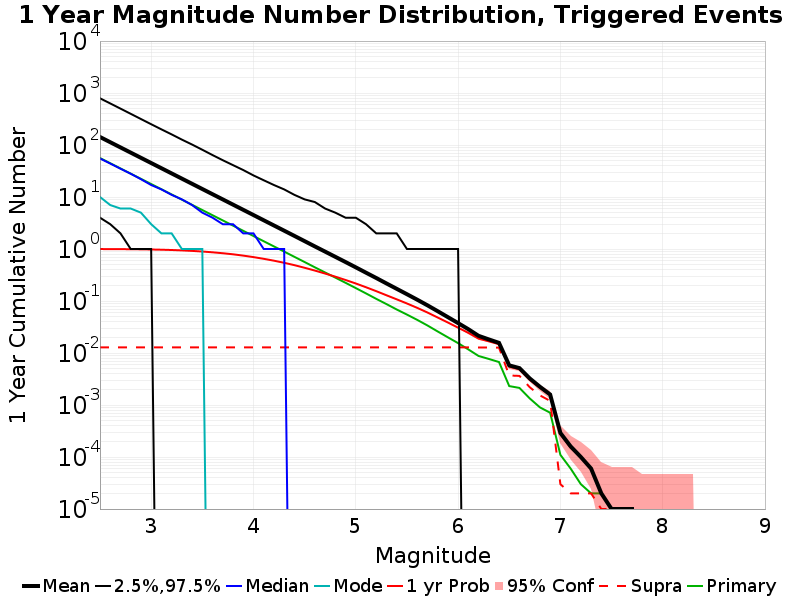

Values plotted in this chart, from the file beside it:
Mag, Mean, 2.5 %ile, 97.5 %ile, Median, Mode, 1 yr Probability, 1 yr Supra-Seis Prob, Primary Aftershocks Mean
2.5, 142.5, 4.0, 791.0, 55.0, 10.0, 0.9978, 0.01284, 56.21
2.6, 113.2, 3.0, 630.0, 44.0, 7.0, 0.996, 0.01284, 44.63
2.7, 89.86, 2.0, 501.0, 35.0, 6.0, 0.9936, 0.01284, 35.45
2.8, 71.38, 1.0, 398.0, 28.0, 6.0, 0.99, 0.01284, 28.15
2.9, 56.71, 1.0, 316.0, 22.0, 5.0, 0.9852, 0.01284, 22.37
3.0, 45.03, 1.0, 251.0, 17.0, 3.0, 0.9786, 0.01284, 17.76
3.1, 35.78, 0.0, 200.0, 14.0, 2.0, 0.9688, 0.01284, 14.11
3.2, 28.42, 0.0, 160.0, 11.0, 2.0, 0.9565, 0.01284, 11.21
3.3, 22.57, 0.0, 127.0, 9.0, 1.0, 0.9401, 0.01284, 8.899
3.4, 17.94, 0.0, 102.0, 7.0, 1.0, 0.9193, 0.01284, 7.069
3.5, 14.25, 0.0, 81.0, 5.0, 1.0, 0.8942, 0.01284, 5.614
3.6, 11.31, 0.0, 64.0, 4.0, 0.0, 0.8638, 0.01284, 4.46
3.7, 8.987, 0.0, 51.0, 3.0, 0.0, 0.8293, 0.01284, 3.544
3.8, 7.135, 0.0, 41.0, 3.0, 0.0, 0.7909, 0.01284, 2.817
3.9, 5.667, 0.0, 33.0, 2.0, 0.0, 0.746, 0.01284, 2.238
4.0, 4.5, 0.0, 26.0, 2.0, 0.0, 0.6986, 0.01284, 1.778
4.1, 3.57, 0.0, 21.0, 1.0, 0.0, 0.6478, 0.01284, 1.41
4.2, 2.835, 0.0, 17.0, 1.0, 0.0, 0.5961, 0.01284, 1.121
4.3, 2.252, 0.0, 14.0, 1.0, 0.0, 0.5427, 0.01284, 0.8914
4.4, 1.787, 0.0, 11.0, 0.0, 0.0, 0.4891, 0.01284, 0.7073
4.5, 1.416, 0.0, 9.0, 0.0, 0.0, 0.4353, 0.01284, 0.5614
4.6, 1.121, 0.0, 8.0, 0.0, 0.0, 0.3848, 0.01284, 0.4445
4.7, 0.891, 0.0, 6.0, 0.0, 0.0, 0.3373, 0.01284, 0.3538
4.8, 0.7073, 0.0, 5.0, 0.0, 0.0, 0.2938, 0.01284, 0.2818
4.9, 0.5614, 0.0, 4.0, 0.0, 0.0, 0.2536, 0.01284, 0.2238
5.0, 0.4441, 0.0, 4.0, 0.0, 0.0, 0.2172, 0.01284, 0.1772
5.1, 0.3503, 0.0, 3.0, 0.0, 0.0, 0.184, 0.01284, 0.1399
5.2, 0.2768, 0.0, 2.0, 0.0, 0.0, 0.1546, 0.01284, 0.11
5.3, 0.2175, 0.0, 2.0, 0.0, 0.0, 0.129, 0.01284, 0.08722
5.4, 0.1714, 0.0, 2.0, 0.0, 0.0, 0.1077, 0.01284, 0.06865
5.5, 0.1351, 0.0, 1.0, 0.0, 0.0, 0.08961, 0.01284, 0.05481
5.6, 0.1061, 0.0, 1.0, 0.0, 0.0, 0.07384, 0.01284, 0.04341
5.7, 0.08271, 0.0, 1.0, 0.0, 0.0, 0.06018, 0.01284, 0.03389
5.8, 0.06381, 0.0, 1.0, 0.0, 0.0, 0.04818, 0.01284, 0.02599
5.9, 0.04899, 0.0, 1.0, 0.0, 0.0, 0.0386, 0.01284, 0.02003
6.0, 0.0376, 0.0, 1.0, 0.0, 0.0, 0.0307, 0.01283, 0.01548
6.1, 0.0287, 0.0, 0.0, 0.0, 0.0, 0.02446, 0.01282, 0.01172
6.2, 0.0214, 0.0, 0.0, 0.0, 0.0, 0.01892, 0.01278, 0.00877
6.3, 0.01826, 0.0, 0.0, 0.0, 0.0, 0.01675, 0.01276, 0.00769
6.4, 0.01567, 0.0, 0.0, 0.0, 0.0, 0.01478, 0.01269, 0.0067
6.5, 0.00578, 0.0, 0.0, 0.0, 0.0, 0.00547, 0.00369, 0.00231
6.6, 0.00512, 0.0, 0.0, 0.0, 0.0, 0.00487, 0.00363, 0.00213
6.7, 0.00325, 0.0, 0.0, 0.0, 0.0, 0.00306, 0.0022, 0.00134
6.8, 0.00224, 0.0, 0.0, 0.0, 0.0, 0.00215, 0.00153, 9.0E-4
6.9, 0.00159, 0.0, 0.0, 0.0, 0.0, 0.00156, 0.0012, 7.1E-4
7.0, 2.9E-4, 0.0, 0.0, 0.0, 0.0, 2.8E-4, 3.0E-5, 1.1E-4
7.1, 1.6E-4, 0.0, 0.0, 0.0, 0.0, 1.5E-4, 2.0E-5, 6.0E-5
7.2, 1.0E-4, 0.0, 0.0, 0.0, 0.0, 1.0E-4, 2.0E-5, 3.0E-5
7.3, 6.0E-5, 0.0, 0.0, 0.0, 0.0, 6.0E-5, 2.0E-5, 2.0E-5
7.4, 2.0E-5, 0.0, 0.0, 0.0, 0.0, 2.0E-5, 1.0E-5, 2.0E-5
7.5, 1.0E-5, 0.0, 0.0, 0.0, 0.0, 1.0E-5, 1.0E-5, 1.0E-5
7.6, 1.0E-5, 0.0, 0.0, 0.0, 0.0, 1.0E-5, 1.0E-5, 1.0E-5
7.7, 1.0E-5, 0.0, 0.0, 0.0, 0.0, 1.0E-5, 1.0E-5, 1.0E-5
7.8, 0.0, 0.0, 0.0, 0.0, 0.0, 0.0, 0.0, 0.0
7.9, 0.0, 0.0, 0.0, 0.0, 0.0, 0.0, 0.0, 0.0
8.0, 0.0, 0.0, 0.0, 0.0, 0.0, 0.0, 0.0, 0.0
8.1, 0.0, 0.0, 0.0, 0.0, 0.0, 0.0, 0.0, 0.0
8.2, 0.0, 0.0, 0.0, 0.0, 0.0, 0.0, 0.0, 0.0
8.3, 0.0, 0.0, 0.0, 0.0, 0.0, 0.0, 0.0, 0.0
8.4, 0.0, 0.0, 0.0, 0.0, 0.0, 0.0, 0.0, 0.0
... 6 more rows
